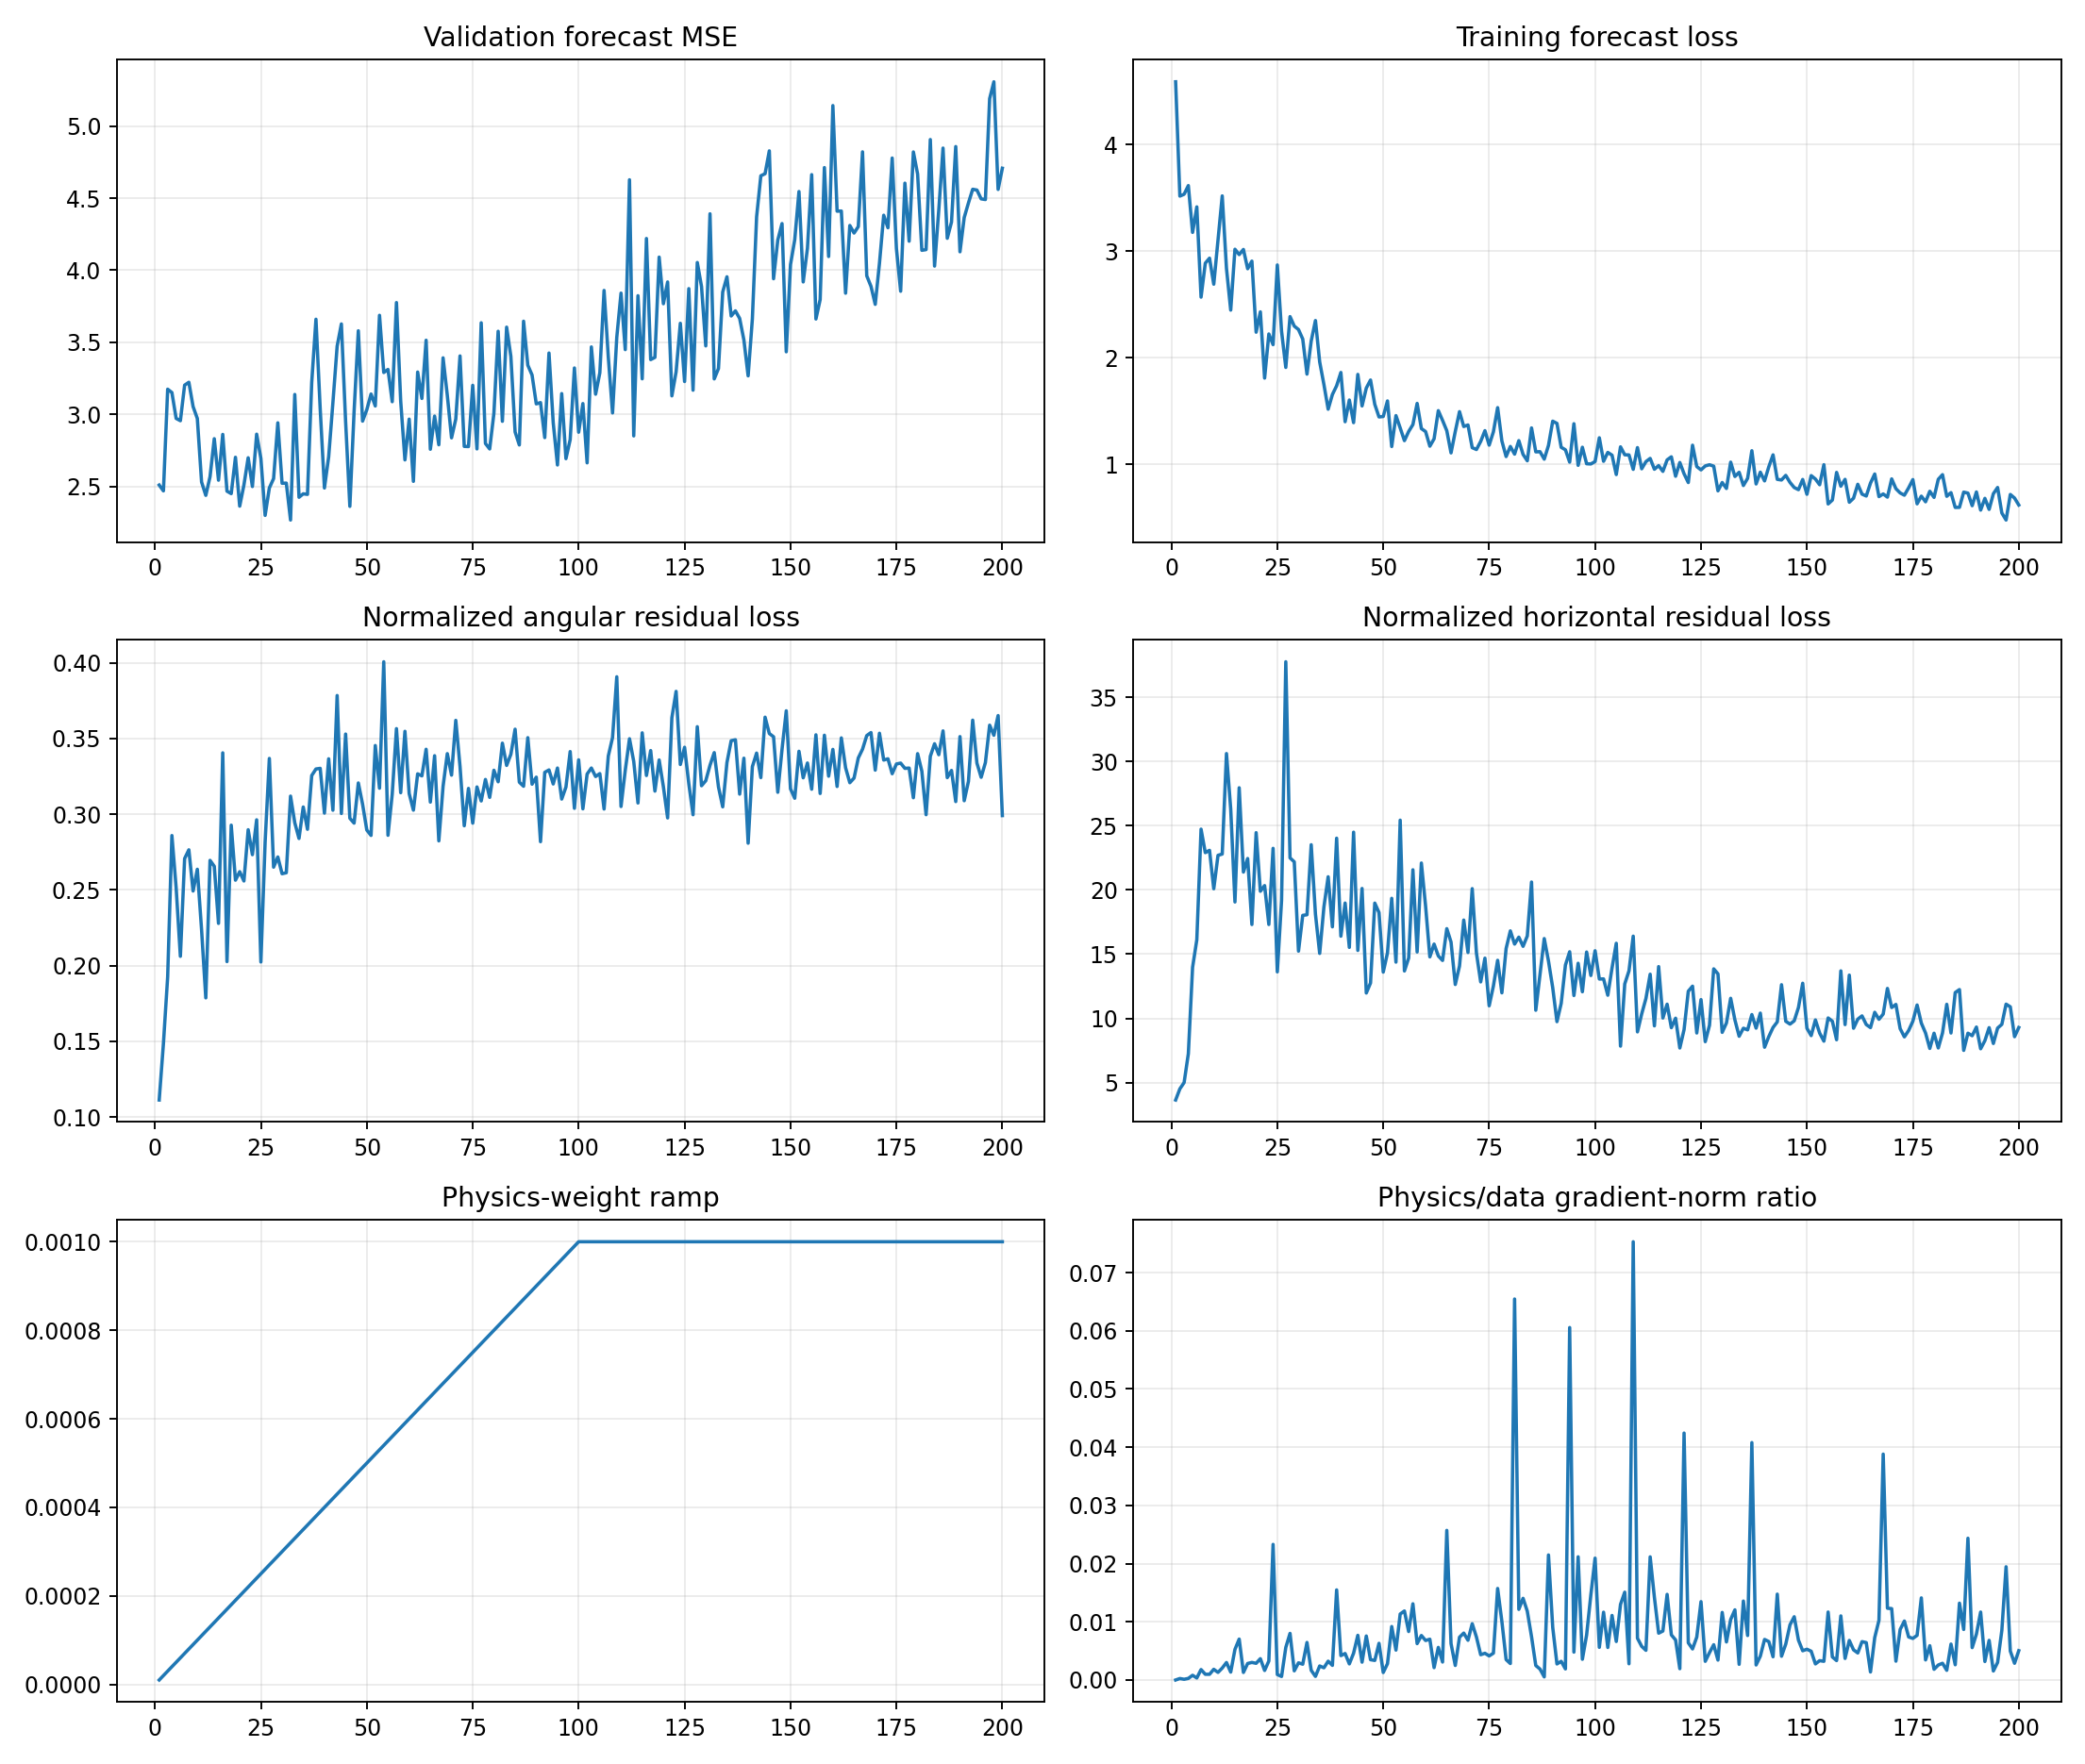

The data file committed next to this chart (first rows):
epoch, target_physics_weight, current_physics_weight, validation_forecast_mse, physics_to_data_gradient_ratio, train_total, train_data, train_cartpole_physics, train_angular_physics, train_horizontal_physics, train_a10_physics, train_a11_physics, train_a12_physics, train_a13_physics, train_data_gradient_l2, train_physics_gradient_l2
1, 0.001, 1e-05, 2.509, 9.082866686929945e-06, 4.588, 4.588, 3.754, 0.1112, 3.642, 3.838, 3.669, 3.016, 4.594, 1.819, 1.652
2, 0.001, 2e-05, 2.468, 0.0002614, 3.515, 3.515, 4.66, 0.1485, 4.511, 6.355, 4.575, 3.899, 3.701, 0.8678, 11.34
3, 0.001, 3e-05, 3.174, 0.0001304, 3.533, 3.533, 5.191, 0.1925, 4.999, 6.579, 4.098, 5.146, 4.867, 2.578, 11.2
4, 0.001, 4e-05, 3.15, 0.0002802, 3.614, 3.614, 7.53, 0.2859, 7.244, 6.882, 9.297, 7.097, 6.499, 2.085, 14.61
5, 0.001, 5e-05, 2.971, 0.0008171, 3.175, 3.174, 14.22, 0.2514, 13.97, 18.33, 25.12, 6.419, 10.69, 1.886, 30.82
6, 0.001, 6e-05, 2.955, 0.0003545, 3.415, 3.414, 16.33, 0.2061, 16.12, 12.66, 21.39, 4.855, 28.09, 3.319, 19.61
7, 0.001, 7.000000000000001e-05, 3.202, 0.001801, 2.569, 2.567, 25, 0.2706, 24.73, 11.5, 36.02, 7.778, 42.27, 4.438, 114.2
8, 0.001, 8e-05, 3.222, 0.0009924, 2.888, 2.886, 23.18, 0.2764, 22.9, 9.641, 45.35, 12.2, 24.6, 6.915, 85.78
9, 0.001, 8.999999999999999e-05, 3.053, 0.0009887, 2.935, 2.933, 23.33, 0.2492, 23.08, 15.9, 29.7, 37.22, 17.07, 6.019, 66.12
10, 0.001, 0.0001, 2.97, 0.001844, 2.69, 2.688, 20.35, 0.2636, 20.09, 17.64, 21.92, 15.53, 23.14, 3.939, 72.61
11, 0.001, 0.00011, 2.53, 0.001315, 3.106, 3.103, 22.92, 0.2237, 22.69, 22.39, 29.21, 8.022, 33.69, 3.92, 46.87
12, 0.001, 0.00012, 2.437, 0.002062, 3.52, 3.517, 22.97, 0.1786, 22.79, 23.51, 24.76, 24.79, 19.72, 3.221, 55.34
13, 0.001, 0.00013, 2.566, 0.003014, 2.841, 2.837, 30.89, 0.2695, 30.62, 16.17, 57.38, 44.38, 13.67, 30.02, 696
14, 0.001, 0.00014, 2.83, 0.001367, 2.449, 2.445, 26.57, 0.2656, 26.3, 27.15, 30.57, 25.87, 22.98, 3.021, 29.49
15, 0.001, 0.00015, 2.542, 0.005261, 3.019, 3.017, 19.29, 0.2278, 19.06, 20.11, 31.73, 11.91, 15.91, 2.902, 101.8
16, 0.001, 0.00016, 2.86, 0.007035, 2.971, 2.966, 28.29, 0.3405, 27.95, 23.4, 43.43, 22.76, 25.72, 3.014, 132.5
17, 0.001, 0.00017, 2.466, 0.001307, 3.018, 3.015, 21.59, 0.2026, 21.39, 24.17, 25.63, 15.24, 21.89, 3.85, 29.59
18, 0.001, 0.00018, 2.449, 0.002845, 2.838, 2.834, 22.74, 0.2927, 22.45, 25.79, 29.47, 17.45, 18.78, 3.535, 55.87
19, 0.001, 0.00019, 2.701, 0.003026, 2.908, 2.905, 17.56, 0.2564, 17.31, 26.61, 12.73, 10.68, 20.26, 3.629, 57.8
20, 0.001, 0.0002, 2.362, 0.002875, 2.243, 2.238, 24.72, 0.262, 24.46, 35.57, 26.4, 18.72, 18.3, 3.825, 54.98
21, 0.001, 0.00021, 2.509, 0.003672, 2.433, 2.429, 20.15, 0.2558, 19.9, 22.01, 19.04, 25.98, 15.38, 2.164, 37.83
22, 0.001, 0.00022, 2.698, 0.001649, 1.812, 1.808, 20.63, 0.2897, 20.34, 21.3, 23.06, 15.75, 21.08, 4.296, 32.21
23, 0.001, 0.00023, 2.498, 0.003272, 2.226, 2.222, 17.58, 0.2732, 17.31, 21.14, 20.89, 9.842, 18.01, 4.045, 57.55
24, 0.001, 0.00024, 2.862, 0.0233, 2.127, 2.121, 23.53, 0.2962, 23.24, 22.46, 30.47, 19.55, 20.41, 4.924, 478.1
25, 0.001, 0.00025, 2.694, 0.0009456, 2.872, 2.869, 13.82, 0.2024, 13.62, 29.12, 11.46, 11.45, 6.883, 10.02, 37.91
26, 0.001, 0.00026, 2.298, 0.0006123, 2.252, 2.247, 19.46, 0.2814, 19.18, 19.78, 32.5, 10.31, 13.48, 13.89, 32.71
27, 0.001, 0.00027, 2.489, 0.005598, 1.918, 1.908, 38.1, 0.3368, 37.77, 39.75, 66.19, 18.52, 28.59, 3.286, 68.12
28, 0.001, 0.00028, 2.553, 0.008015, 2.391, 2.385, 22.76, 0.265, 22.49, 30.3, 38.9, 8.33, 16.56, 1.7, 48.66
29, 0.001, 0.00029, 2.94, 0.001582, 2.302, 2.295, 22.46, 0.2717, 22.19, 32.65, 29.46, 16.63, 9.605, 3.756, 20.5
30, 0.001, 0.0003, 2.521, 0.002958, 2.268, 2.263, 15.5, 0.2606, 15.24, 20.69, 19.2, 7.408, 13.78, 3.196, 31.51
31, 0.001, 0.00031, 2.522, 0.002722, 2.18, 2.174, 18.28, 0.2613, 18.02, 25.77, 18.69, 16.62, 15.24, 3.773, 33.13
32, 0.001, 0.00032, 2.266, 0.006461, 1.85, 1.845, 18.38, 0.3119, 18.07, 21.44, 17.49, 22.8, 10.61, 2.444, 49.34
33, 0.001, 0.00033, 3.137, 0.001671, 2.163, 2.155, 23.81, 0.2943, 23.52, 18.32, 36.62, 27.24, 12.59, 7.175, 36.32
34, 0.001, 0.00034, 2.424, 0.0006243, 2.354, 2.348, 18.4, 0.2839, 18.12, 9.226, 41.5, 12.85, 11.64, 27.53, 50.56
35, 0.001, 0.00035, 2.448, 0.002416, 1.965, 1.959, 15.36, 0.3047, 15.06, 18.21, 22.27, 8.734, 14.38, 16.21, 111.9
36, 0.001, 0.00036, 2.444, 0.002107, 1.753, 1.747, 18.97, 0.29, 18.68, 13.11, 35.4, 15.91, 10.17, 5.188, 30.36
37, 0.001, 0.00037, 3.221, 0.00324, 1.523, 1.515, 21.35, 0.3255, 21.03, 32.38, 16.93, 17.99, 16.65, 6.572, 57.55
38, 0.001, 0.00038, 3.659, 0.002521, 1.66, 1.653, 17.46, 0.3298, 17.13, 25.47, 23.99, 10.16, 12.74, 7.955, 52.77
39, 0.001, 0.00039, 3.038, 0.01548, 1.745, 1.735, 24.36, 0.3302, 24.03, 18.31, 55.07, 13.45, 15.77, 12.28, 487.5
40, 0.001, 0.0004, 2.488, 0.004196, 1.867, 1.86, 16.7, 0.3007, 16.4, 17.13, 21.27, 17.26, 13.28, 8.393, 88.05
41, 0.001, 0.00041, 2.704, 0.004556, 1.406, 1.398, 19.32, 0.3365, 18.98, 25.13, 28.97, 13.81, 12.41, 3.706, 41.19
42, 0.001, 0.00042, 3.08, 0.002776, 1.608, 1.602, 15.83, 0.3026, 15.53, 14.79, 17.22, 21.18, 12.03, 8.508, 56.23
43, 0.001, 0.00043, 3.472, 0.004611, 1.4, 1.389, 24.87, 0.3783, 24.5, 18.78, 49.54, 17.5, 13.39, 6.742, 72.29
44, 0.001, 0.00044, 3.627, 0.007685, 1.849, 1.842, 15.59, 0.3004, 15.29, 25.18, 12.59, 15.6, 9.467, 5.708, 99.69
45, 0.001, 0.00045, 2.949, 0.003071, 1.555, 1.546, 20.46, 0.3529, 20.11, 29, 19.95, 21.91, 11.87, 11.85, 80.87
46, 0.001, 0.00046, 2.361, 0.00757, 1.719, 1.714, 12.27, 0.2973, 11.97, 12.15, 8.133, 19.09, 10.19, 4.451, 73.26
47, 0.001, 0.00047, 3.019, 0.003495, 1.795, 1.789, 13.05, 0.2941, 12.76, 14.05, 12.82, 15.85, 10.23, 8.218, 61.11
48, 0.001, 0.00048, 3.579, 0.003372, 1.571, 1.561, 19.3, 0.3206, 18.97, 14.56, 19.37, 33.83, 10.45, 4.381, 30.77
49, 0.001, 0.00049, 2.952, 0.006309, 1.452, 1.443, 18.54, 0.3066, 18.24, 15.27, 29.95, 18.79, 13.27, 5.741, 73.91
50, 0.001, 0.0005, 3.031, 0.001294, 1.454, 1.447, 13.89, 0.2895, 13.6, 5.95, 23.5, 10.96, 12.69, 16.19, 41.88
51, 0.001, 0.00051, 3.14, 0.002806, 1.601, 1.593, 15.38, 0.2859, 15.1, 21.43, 17.25, 12.99, 10.05, 9.57, 52.65
52, 0.001, 0.00052, 3.057, 0.009198, 1.175, 1.165, 19.69, 0.3453, 19.35, 20.69, 20.95, 22.72, 14.42, 6.228, 110.2
53, 0.001, 0.00053, 3.687, 0.005142, 1.463, 1.456, 14.7, 0.3171, 14.38, 27.59, 10.39, 12.31, 9.874, 6.14, 59.57
54, 0.001, 0.00054, 3.29, 0.01134, 1.354, 1.34, 25.83, 0.4006, 25.43, 19.52, 42.65, 31.8, 14.12, 6.544, 137.4
55, 0.001, 0.00055, 3.311, 0.01187, 1.228, 1.221, 13.97, 0.286, 13.69, 20.76, 10.7, 16.28, 9.458, 3.892, 83.97
56, 0.001, 0.00056, 3.087, 0.008331, 1.315, 1.306, 15.01, 0.3132, 14.7, 18.1, 16.47, 14.48, 12.64, 7.547, 112.3
57, 0.001, 0.00057, 3.775, 0.0131, 1.383, 1.371, 21.92, 0.3565, 21.57, 15.51, 32.29, 28.31, 12.55, 3.032, 69.68
58, 0.001, 0.00058, 3.091, 0.006256, 1.579, 1.57, 15.48, 0.3141, 15.17, 16.32, 18.23, 17.86, 9.137, 12.71, 137
59, 0.001, 0.00059, 2.683, 0.007656, 1.347, 1.334, 22.45, 0.3547, 22.09, 20.39, 32.75, 18.11, 15.41, 4.931, 63.98
60, 0.001, 0.0006, 2.966, 0.006793, 1.317, 1.306, 19.04, 0.3136, 18.73, 24.93, 21.44, 15.39, 13.39, 7.305, 82.7
... 140 more rows
